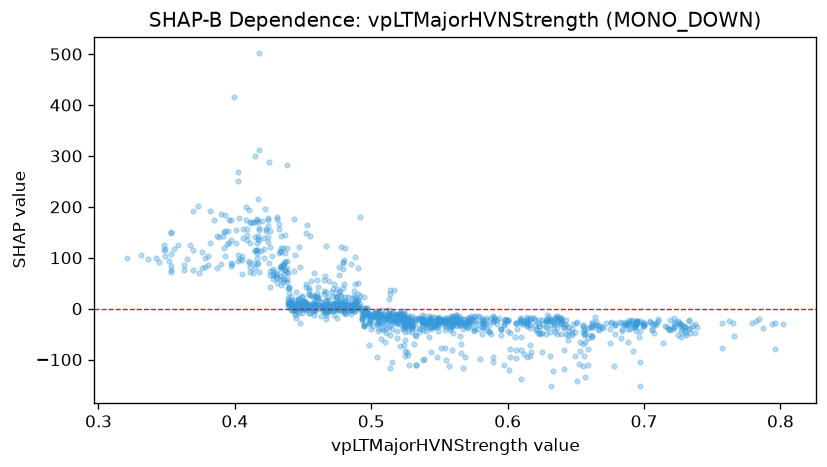

Data behind this chart, as committed beside it:
feature_value, shap_value
0.49, 50.21
0.465, 35.55
0.477, 26.58
0.477, 34.3
0.478, 120.9
0.465, 29.31
0.467, 32.17
0.461, 42.18
0.457, 22.05
0.454, 27.82
0.454, 36.85
0.456, 26.61
0.445, 31.88
0.495, -0.03263
0.461, 20.7
0.461, 9.877
0.449, 14.84
0.451, 14.69
0.467, 123.8
0.478, 25.69
0.506, -11.02
0.499, -26.68
0.559, -81.74
0.539, -22.57
0.517, -20.2
0.507, -11.95
0.501, -13.25
0.487, 6.377
0.483, 4.219
0.469, 6.774
0.468, 8.462
0.467, 14.44
0.457, 10.42
0.412, 167.5
0.408, 174.3
0.394, 127.5
0.43, 63.1
0.437, 75.5
0.443, -3.267
0.479, 78.32
0.477, -4.51
0.446, 7.21
0.445, -0.8254
0.445, 6.622
0.447, 3.114
0.449, 8.6
0.449, 24.99
0.437, 75.2
0.437, 108.5
0.437, 144.8
0.435, 87.53
0.44, 29.9
0.441, 23.06
0.441, 7.012
0.443, 3.214
0.443, 1.493
0.446, 6.28
0.45, 0.3704
0.452, 12.92
0.455, -9.05
... 1,206 more rows
